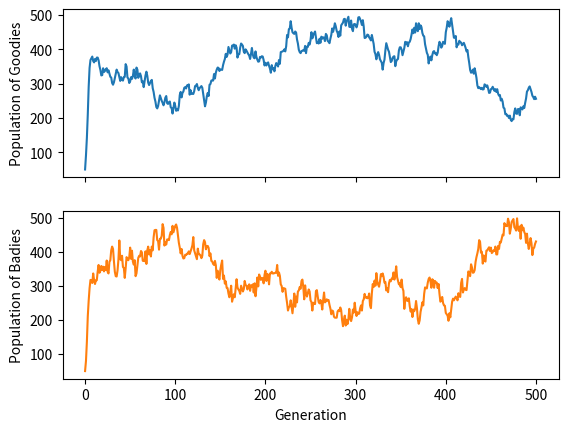

Generate this figure with matplotlib:
import numpy as np
import matplotlib.pyplot as plt

numOfGoodies = [50] # 1
numOfBadies = [50] # 4
numOfFoodPairs = 500

playersPos = [0 for i in range(numOfFoodPairs)]
gen = 0

while gen < 500:
    for i in range(numOfBadies[-1]+numOfGoodies[-1]):
        foodPair = np.random.randint(numOfFoodPairs)
        while playersPos[foodPair] == 2 or playersPos[foodPair] == 8 or playersPos[foodPair] == 5:
            foodPair = foodPair+1 if foodPair+1 != numOfFoodPairs else 0

        player = 1+3*(i%2)
        playersPos[foodPair] += player
        
    tempGoodies = numOfGoodies[-1]
    tempBadies = numOfBadies[-1]
    for i in playersPos:
        if i == 0 or i == 2:
            continue
        if i == 1:
            tempGoodies = min(tempGoodies+1,numOfFoodPairs)
        if i == 4:
            tempBadies = min(tempBadies+1,numOfFoodPairs)
        if i == 5:
            tempGoodies = max(tempGoodies-np.random.randint(2),0)
            tempBadies  = min(tempBadies+ np.random.randint(2),numOfFoodPairs)
        if i == 8:
            tempBadies  = max(tempBadies-2,0)
            
           
    numOfGoodies.append(tempGoodies)
    numOfBadies.append(tempBadies)
    playersPos = [0 for i in range(numOfFoodPairs)] 
    gen += 1
    
fig, (ax1, ax2) = plt.subplots(2, 1, sharex=True)

ax1.plot(numOfGoodies,color='tab:blue')
ax2.plot(numOfBadies,color='tab:orange')
ax2.set_xlabel('Generation')
ax1.set_ylabel('Population of Goodies')
ax2.set_ylabel('Population of Badies')

plt.show()
